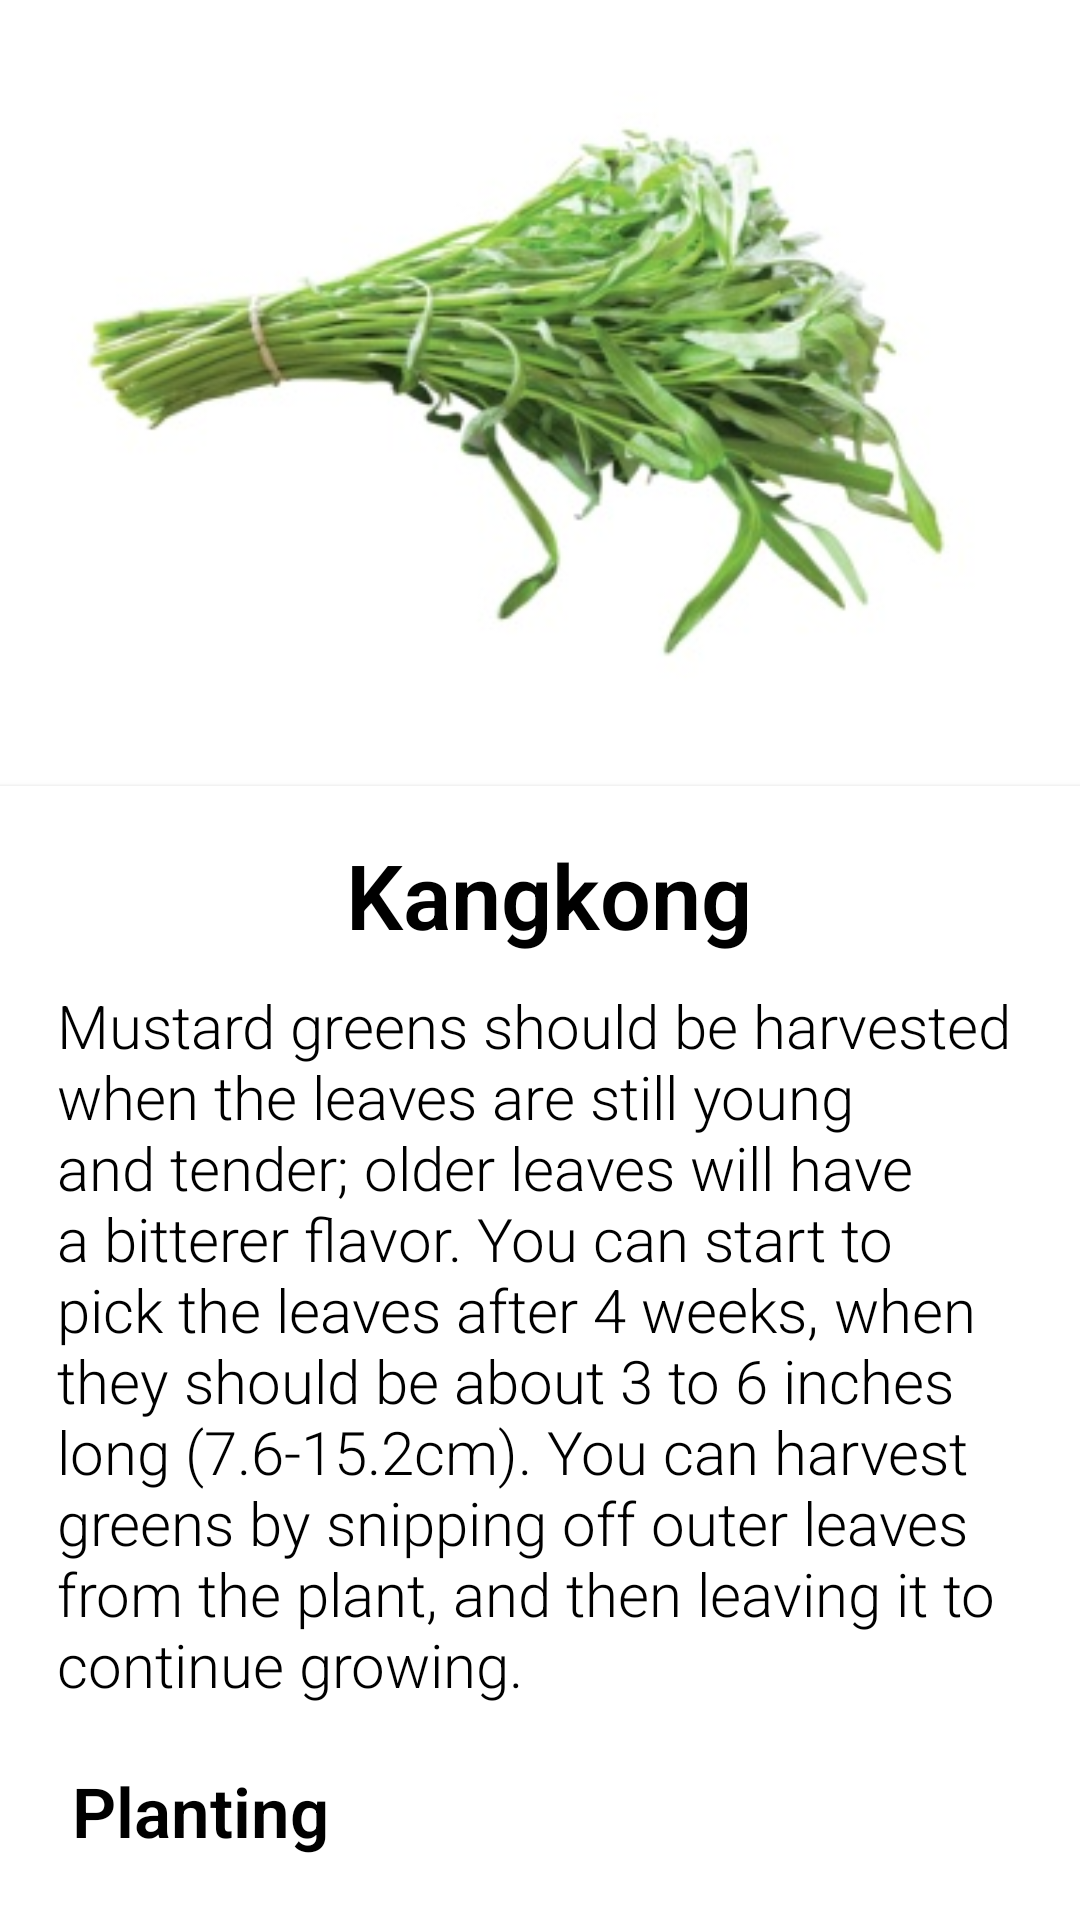

This screen was rendered from an Android layout file. Write that file and the resources it references.
<!-- AndroidManifest.xml: application theme Theme.AgriHouse -->
<!-- res/layout/activity_kangkong.xml -->
<?xml version="1.0" encoding="utf-8"?>
<androidx.core.widget.NestedScrollView xmlns:android="http://schemas.android.com/apk/res/android"
    xmlns:app="http://schemas.android.com/apk/res-auto"
    xmlns:tools="http://schemas.android.com/tools"
    android:layout_width="match_parent"
    android:layout_height="match_parent"
    tools:context=".kangkong">

    <RelativeLayout
        android:layout_width="match_parent"
        android:layout_height="match_parent">

        <RelativeLayout
            android:id="@+id/layoutPicture"
            android:layout_width="match_parent"
            android:layout_height="242dp"
            android:layout_alignParentTop="true"
            android:layout_centerHorizontal="true"
            android:layout_marginTop="0dp">


            <ImageView
                android:id="@+id/imageView2"
                android:layout_width="match_parent"
                android:layout_height="match_parent"
                app:srcCompat="@drawable/kangkong" />
        </RelativeLayout>

        <androidx.cardview.widget.CardView
            android:id="@+id/layoutName"
            android:layout_marginTop="20dp"
            android:layout_below="@id/layoutPicture"
            android:layout_width="match_parent"
            android:layout_height="wrap_content"
            app:cardElevation="@dimen/cardview_default_elevation"
            app:cardCornerRadius="0dp">

            <LinearLayout
                android:layout_width="match_parent"
                android:layout_height="wrap_content"
                android:orientation="vertical"
                android:layout_margin="16dp">

                <TextView
                    android:text="Kangkong"
                    android:layout_marginLeft="3dp"
                    android:layout_marginBottom="10dp"
                    android:textSize="30sp"
                    android:textStyle="bold"
                    android:textColor="@color/black"
                    android:layout_gravity="center"
                    android:fontFamily="sans-serif-light"
                    android:layout_width="wrap_content"
                    android:layout_height="wrap_content" />

                <TextView
                    android:text="@string/Kangkong"
                    android:layout_marginLeft="3dp"
                    android:layout_marginBottom="10dp"
                    android:textSize="20sp"
                    android:textColor="@color/black"
                    android:fontFamily="sans-serif-light"
                    android:layout_width="wrap_content"
                    android:layout_height="wrap_content" />

            </LinearLayout>
        </androidx.cardview.widget.CardView>


    </RelativeLayout>

</androidx.core.widget.NestedScrollView>
<!-- resources referenced by this layout -->
<resources>
  <color name="black">#FF000000</color>
  <!-- drawable kangkong: png bitmap (drawable-v24, 81326 bytes) -->
  <string name="Kangkong">
  
          Mustard greens should be harvested when the leaves are still young and tender; older leaves will have a bitterer flavor. You can start to pick the leaves after 4 weeks, when they should be about 3 to 6 inches long (7.6-15.2cm). You can harvest greens by snipping off outer leaves from the plant, and then leaving it to continue growing.\n\n
  
  
       <font size="23"><b>Planting</b></font>\n\n
  
          The water spinach plants readily roots from cuttings. So planting the cuttings is the easiest way for growing water spinach.\n\n
          Although you can plant seeds for growing water spinach. Soak the seeds 24 hours before sowing for growing water spinach from seeds. This will help to germinate the seeds faster.\n\n
          Then scatter the seeds in your prepared bed, and transplant later when the seedlings reach 4-6 inches height.\n\n
          Planting the seedlings in rows will be good for additional caring. Plant the seedlings to at least 6 inches apart.\n\n
  
  
      <font size="23"><b>Fertilization</b></font>\n\n
          The water spinach plants are not among the heavy feeders. They will grow just fine if they have access to enough water. So additional fertilization is not required for growing water spinach plants in home garden.\n\n
  
        <font size="23"><b>Harvesting</b></font>\n\n
          The water spinach plants grow very fast. And you can expect to harvest for the first time 4-6 weeks after Planting the seeds. You can harvest either leaves or entire plants. But cutting only a few leaves or entire plant with leaves and stems leaving only 3 inch of growth, will help the plants to grow again.\n\n
  </string>
  <style name="Theme.AgriHouse" parent="Theme.MaterialComponents.DayNight.DarkActionBar">
          
          <item name="colorPrimary">#4CAF50</item>
          <item name="colorPrimaryVariant">#459C48</item>
          <item name="colorOnPrimary">@color/white</item>
          
          <item name="colorSecondary">@color/teal_200</item>
          <item name="colorSecondaryVariant">@color/teal_700</item>
          <item name="colorOnSecondary">@color/black</item>
          
          <item name="android:statusBarColor" tools:targetApi="l">?attr/colorPrimaryVariant</item>
          
      </style>
  <color name="white">#FFFFFFFF</color>
  <color name="teal_200">#FF03DAC5</color>
  <color name="teal_700">#FF018786</color>
</resources>
